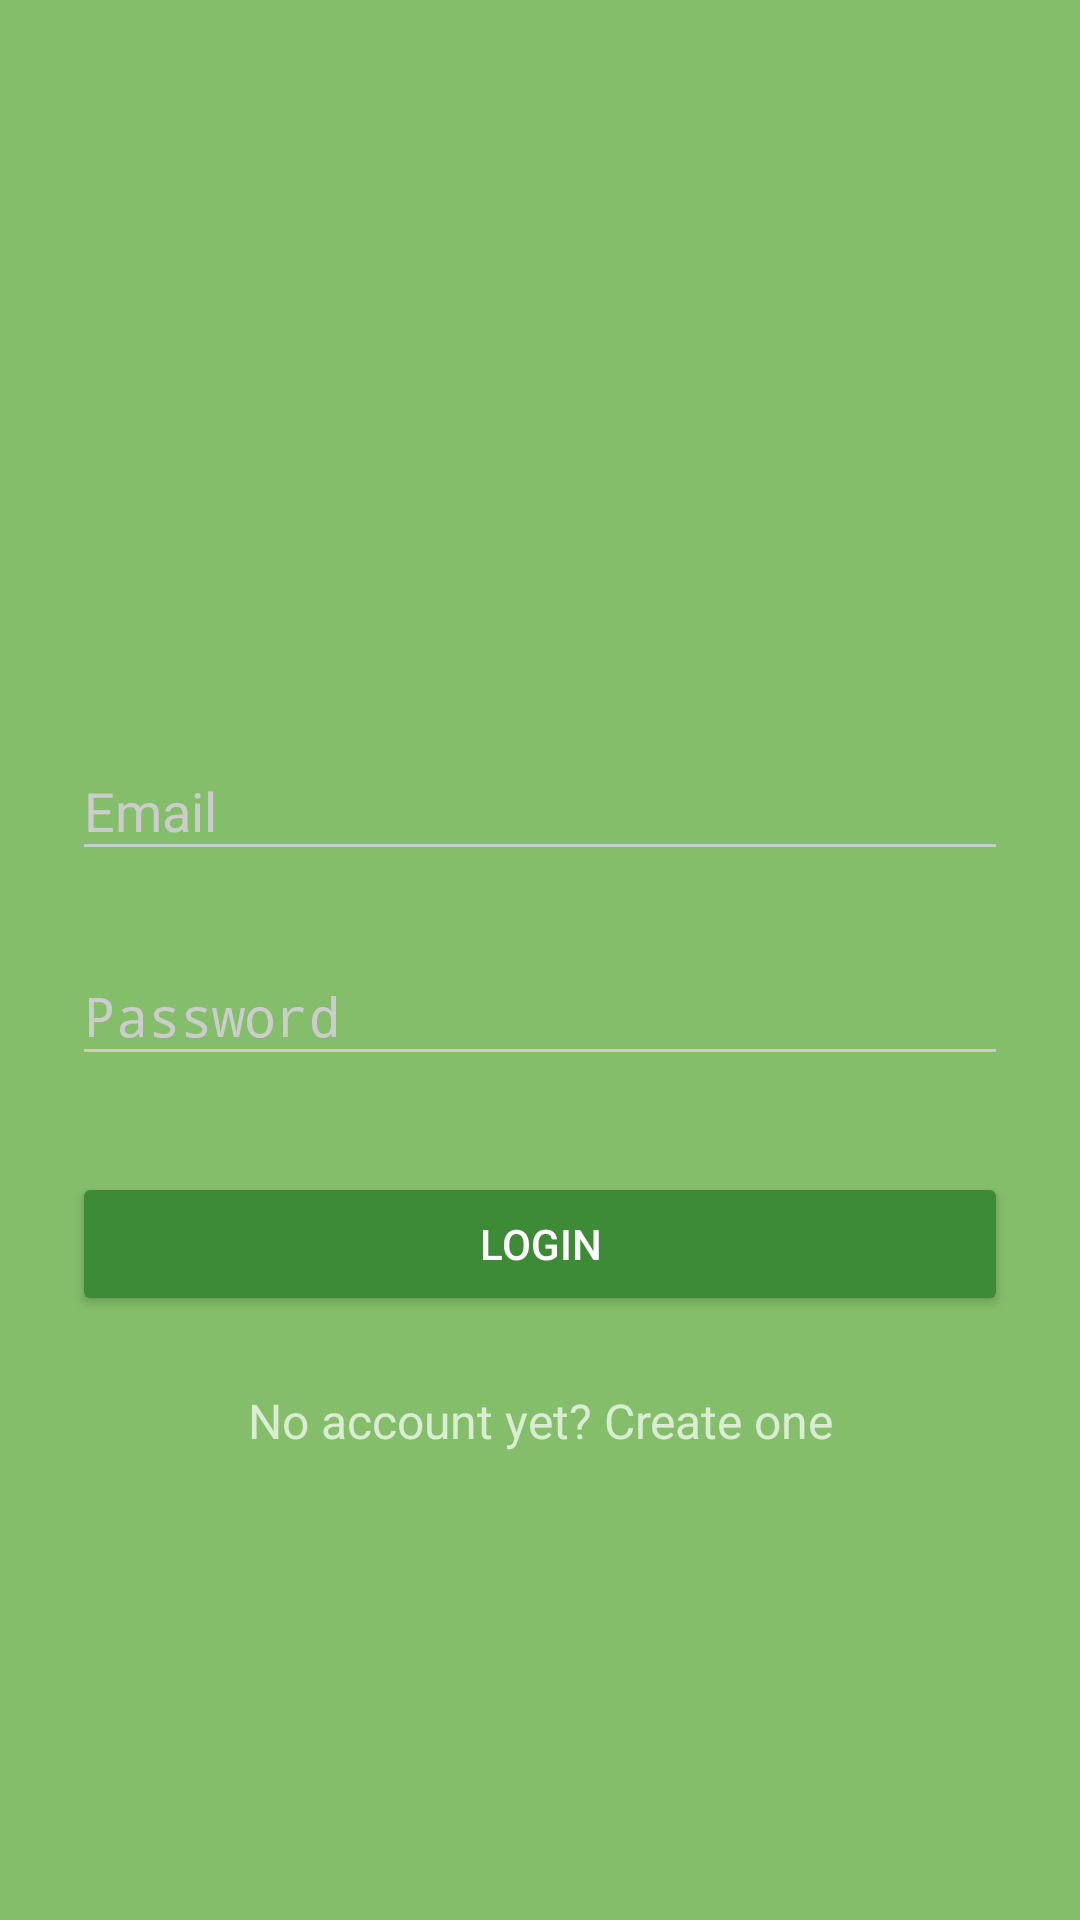

The Android layout XML behind this screen, and the referenced resources:
<!-- AndroidManifest.xml: activity theme AppTheme.Dark -->
<!-- res/layout/activity_login.xml -->
<?xml version="1.0" encoding="utf-8"?>
<ScrollView xmlns:android="http://schemas.android.com/apk/res/android"
    android:layout_width="fill_parent"
    android:layout_height="fill_parent"
    android:fitsSystemWindows="true">

    <LinearLayout
        android:orientation="vertical"
        android:layout_width="match_parent"
        android:layout_height="wrap_content"
        android:paddingTop="56dp"
        android:paddingLeft="24dp"
        android:paddingRight="24dp">

        <ImageView android:src="@drawable/picturethis_logo"
            android:layout_width="wrap_content"
            android:layout_height="150dp"
            android:layout_marginBottom="24dp"
            android:layout_gravity="center_horizontal" />

        
        <android.support.design.widget.TextInputLayout
            android:layout_width="match_parent"
            android:layout_height="wrap_content"
            android:layout_marginTop="8dp"
            android:layout_marginBottom="8dp">
            <EditText android:id="@+id/input_email"
                android:layout_width="match_parent"
                android:layout_height="wrap_content"
                android:inputType="textEmailAddress"
                android:hint="Email" />
        </android.support.design.widget.TextInputLayout>

        
        <android.support.design.widget.TextInputLayout
            android:layout_width="match_parent"
            android:layout_height="wrap_content"
            android:layout_marginTop="8dp"
            android:layout_marginBottom="8dp">
            <EditText android:id="@+id/input_password"
                android:layout_width="match_parent"
                android:layout_height="wrap_content"
                android:inputType="textPassword"
                android:hint="Password"/>
        </android.support.design.widget.TextInputLayout>

        <android.support.v7.widget.AppCompatButton
            android:id="@+id/btn_login"
            android:layout_width="fill_parent"
            android:layout_height="wrap_content"
            android:layout_marginTop="24dp"
            android:layout_marginBottom="24dp"
            android:padding="12dp"
            android:text="Login"/>

        <TextView android:id="@+id/link_signup"
            android:layout_width="fill_parent"
            android:layout_height="wrap_content"
            android:layout_marginBottom="24dp"
            android:text="No account yet? Create one"
            android:gravity="center"
            android:textSize="16dip"/>

    </LinearLayout>
</ScrollView>
<!-- resources referenced by this layout -->
<resources>
  <style name="AppTheme.Dark" parent="Theme.AppCompat.NoActionBar">
          <item name="colorPrimary">@color/primary</item>
          <item name="colorPrimaryDark">@color/primary_dark</item>
          <item name="colorAccent">@color/accent</item>
  
          <item name="android:windowBackground">@color/primary</item>
  
          <item name="colorControlNormal">@color/iron</item>
          <item name="colorControlActivated">@color/white</item>
          <item name="colorControlHighlight">@color/white</item>
          <item name="android:textColorHint">@color/iron</item>
  
          <item name="colorButtonNormal">@color/primary_darker</item>
          <item name="android:colorButtonNormal">@color/primary_darker</item>
      </style>
  <color name="primary">#84BE6A</color>
  <color name="primary_dark">#3D8B37</color>
  <color name="accent">#FFFFFF</color>
  <color name="iron">#CCCCCC</color>
  <color name="white">#FFFFFF</color>
  <color name="primary_darker">#3D8B37</color>
</resources>
